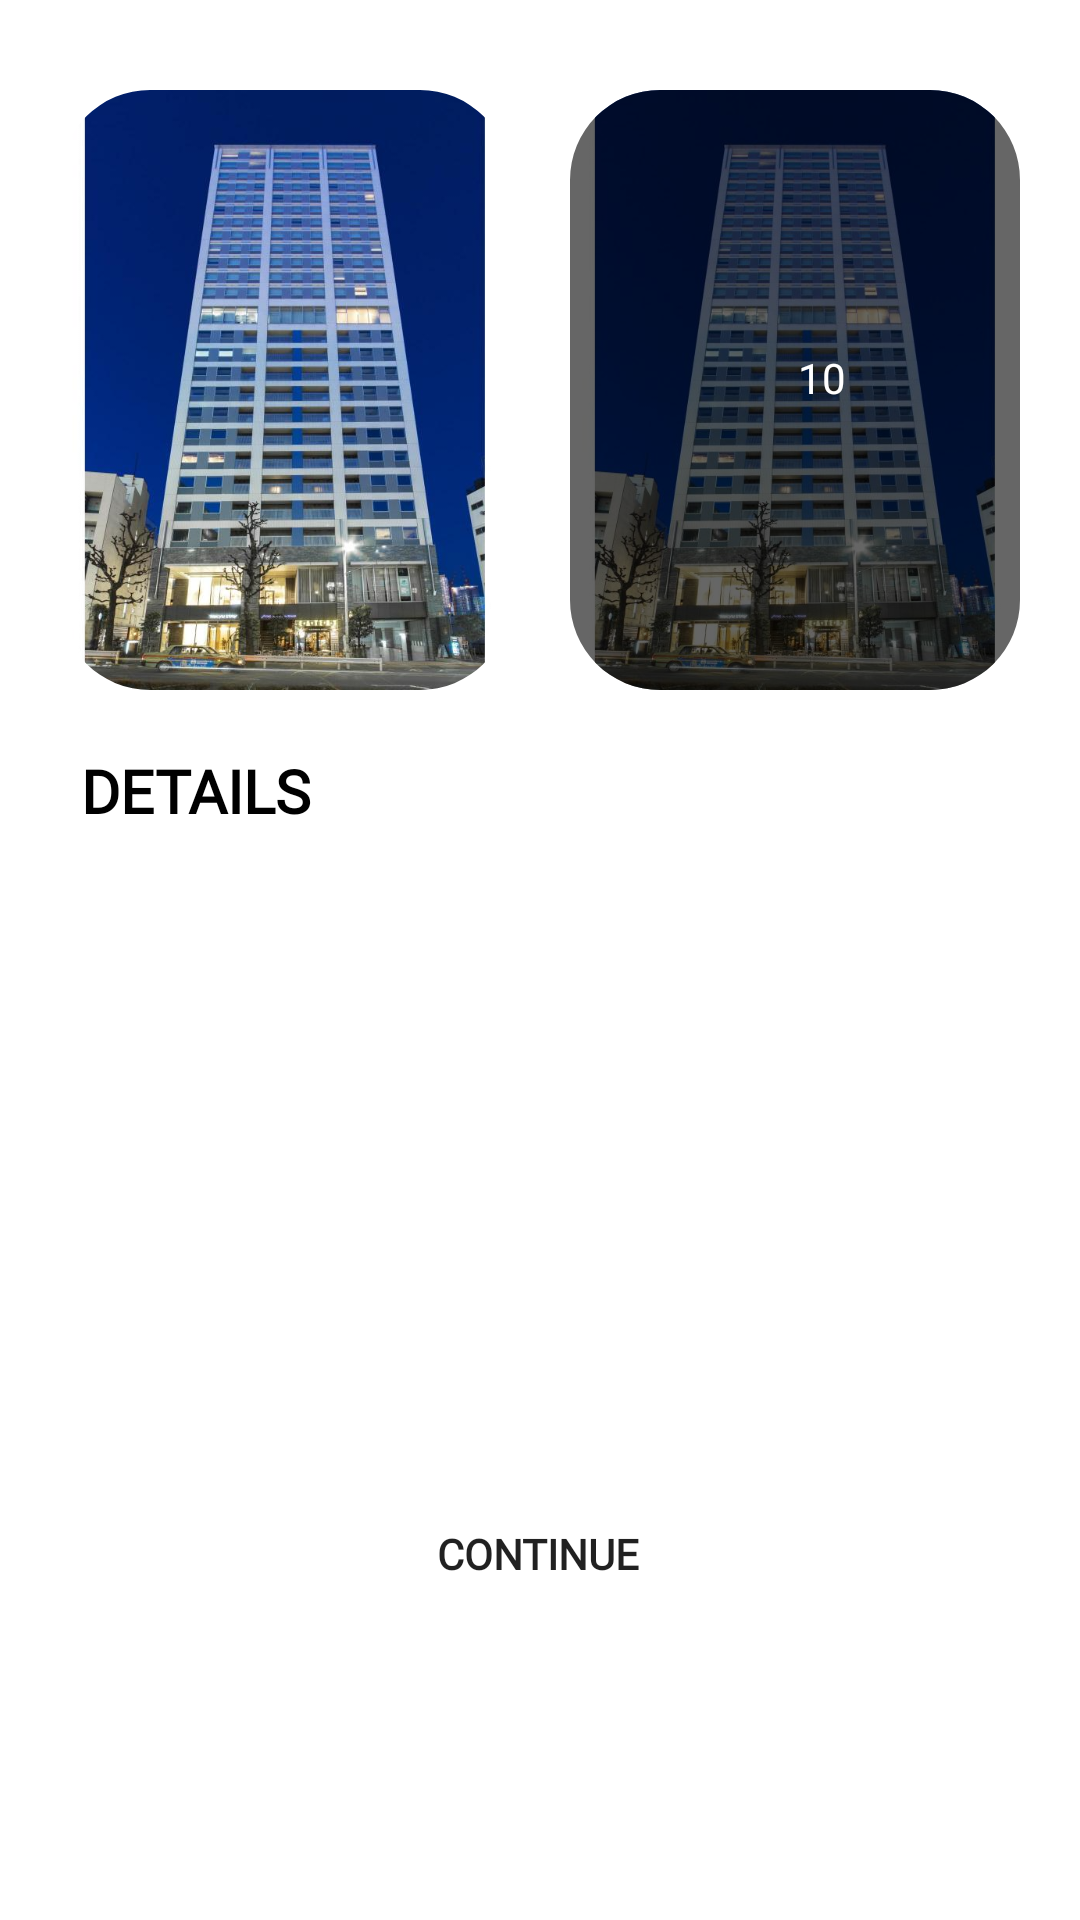

Android layout source for this screen:
<!-- AndroidManifest.xml: application theme Theme.EXPLORER -->
<!-- res/layout/fragment_explorejapanhotel.xml -->
<?xml version="1.0" encoding="utf-8"?>
<androidx.constraintlayout.widget.ConstraintLayout xmlns:android="http://schemas.android.com/apk/res/android"
    xmlns:app="http://schemas.android.com/apk/res-auto"
    xmlns:tools="http://schemas.android.com/tools"
    android:layout_width="match_parent"
    android:layout_height="match_parent"
    tools:context=".ExplorejapanhotelFragment">

    <com.google.android.material.imageview.ShapeableImageView
        android:id="@+id/shapeableImageView"
        android:layout_width="150dp"
        android:layout_height="200dp"
        android:layout_marginTop="30dp"
        android:layout_marginEnd="20dp"
        android:background="@drawable/view_background_corner"
        android:scaleType="centerCrop"
        app:layout_constraintEnd_toEndOf="parent"
        app:layout_constraintHorizontal_bias="0.696"
        app:layout_constraintTop_toTopOf="parent"
        app:shapeAppearance="@style/circularcardforhotelsandfood"
        app:srcCompat="@drawable/japanhotel1" />

    <com.google.android.material.imageview.ShapeableImageView
        android:id="@+id/imageView33"
        android:layout_width="150dp"
        android:layout_height="200dp"
        android:layout_marginStart="20dp"
        android:layout_marginTop="30dp"
        android:background="@drawable/view_background_corner"
        android:scaleType="centerCrop"
        app:layout_constraintHorizontal_bias="0.0"
        app:layout_constraintStart_toStartOf="parent"
        app:layout_constraintTop_toTopOf="parent"
        app:shapeAppearance="@style/circularcardforhotelsandfood"
        app:srcCompat="@drawable/japanhotel1" />

    <com.google.android.material.imageview.ShapeableImageView
        android:layout_width="150dp"
        android:layout_height="200dp"
        android:background="#99000000"
        app:layout_constraintBottom_toBottomOf="@+id/shapeableImageView"
        app:layout_constraintEnd_toEndOf="@+id/shapeableImageView"
        app:layout_constraintHorizontal_bias="0.0"
        app:layout_constraintStart_toStartOf="@+id/shapeableImageView"
        app:layout_constraintTop_toTopOf="@+id/shapeableImageView"
        app:layout_constraintVertical_bias="0.0"
        app:shapeAppearance="@style/circularcardforhotelsandfood" />

    <ImageView
        android:id="@+id/imageView34"
        android:layout_width="20dp"
        android:layout_height="20dp"
        android:layout_marginStart="54dp"
        android:layout_marginTop="86dp"
        android:layout_marginBottom="94dp"
        app:layout_constraintBottom_toBottomOf="@+id/shapeableImageView"
        app:layout_constraintStart_toStartOf="@+id/shapeableImageView"
        app:layout_constraintTop_toTopOf="@+id/shapeableImageView"
        app:srcCompat="@drawable/addicon" />

    <TextView
        android:id="@+id/imageView35"
        android:layout_width="20dp"
        android:layout_height="20dp"
        android:layout_marginTop="84dp"
        android:layout_marginEnd="56dp"
        android:fontFamily="@font/armata"
        android:gravity="center"
        android:text="10"

        android:textColor="@color/white"
        app:layout_constraintBottom_toBottomOf="@+id/imageView34"
        app:layout_constraintEnd_toEndOf="@+id/shapeableImageView"
        app:layout_constraintHorizontal_bias="0.0"
        app:layout_constraintStart_toEndOf="@+id/imageView34"
        app:layout_constraintTop_toTopOf="@+id/shapeableImageView"
        app:layout_constraintVertical_bias="1.0" />

    <TextView
        android:id="@+id/textView42"
        android:layout_width="wrap_content"
        android:layout_height="wrap_content"
        android:fontFamily="@font/armata"
        android:gravity="center"
        android:text="DETAILS"
        android:layout_marginTop="20dp"
        android:textColor="@color/black"
        android:textSize="20sp"
        android:textStyle="bold"
        app:layout_constraintEnd_toEndOf="parent"
        app:layout_constraintHorizontal_bias="0.095"
        app:layout_constraintStart_toStartOf="parent"
        app:layout_constraintTop_toBottomOf="@+id/imageView33"
        app:layout_constraintVertical_bias="0.109" />

    <TextView
        android:id="@+id/textView43"
        android:layout_width="wrap_content"
        android:layout_height="wrap_content"
        android:paddingStart="5dp"
        android:paddingEnd="5dp"
        android:layout_marginTop="50dp"
        android:fontFamily="@font/armata"
        android:gravity="start"
        android:textColor="@color/black"
        android:textSize="14sp"
        app:layout_constraintEnd_toEndOf="parent"
        app:layout_constraintHorizontal_bias="0.498"
        app:layout_constraintStart_toStartOf="parent"
        app:layout_constraintTop_toBottomOf="@+id/textView42" />

    <androidx.appcompat.widget.AppCompatButton
        android:id="@+id/appCompatButton"
        android:layout_marginTop="50dp"
        android:layout_width="100dp"
        android:layout_height="50dp"
        app:layout_constraintBottom_toBottomOf="parent"
        android:background="@drawable/view_background_corner"
        android:backgroundTint="@color/cyancolor"
        android:fontFamily="@font/armata"
        android:text="Continue"
        android:textStyle="bold"
        app:layout_constraintEnd_toEndOf="parent"
        app:layout_constraintHorizontal_bias="0.498"
        app:layout_constraintStart_toStartOf="parent"
        app:layout_constraintTop_toBottomOf="@+id/textView43" />


</androidx.constraintlayout.widget.ConstraintLayout>
<!-- resources referenced by this layout -->
<resources>
  <color name="black">#FF000000</color>
  <color name="cyancolor">#FF03DAC6</color>
  <color name="white">#FFFFFFFF</color>
  <!-- drawable japanhotel1: jpg bitmap (drawable, 65281 bytes) -->
  <style name="circularcardforhotelsandfood">
          <item name="cornerSize">30dp</item>
      </style>
  <style name="Theme.EXPLORER" parent="Theme.MaterialComponents.Light.NoActionBar">
  
          
          
          <item name="colorPrimary">@color/purple_500</item>
          <item name="colorPrimaryVariant">@color/purple_700</item>
          <item name="colorOnPrimary">@color/white</item>
          
          <item name="colorSecondary">@color/teal_200</item>
          <item name="colorSecondaryVariant">@color/teal_700</item>
          <item name="colorOnSecondary">@color/black</item>
          
          <item name="android:statusBarColor">@color/offcyancolor</item>
  
      </style>
  <color name="purple_500">#FF6200EE</color>
  <color name="purple_700">#FF3700B3</color>
  <color name="teal_200">#FF03DAC5</color>
  <color name="teal_700">#FF018786</color>
  <color name="offcyancolor">#FFC2F4FB</color>
</resources>
